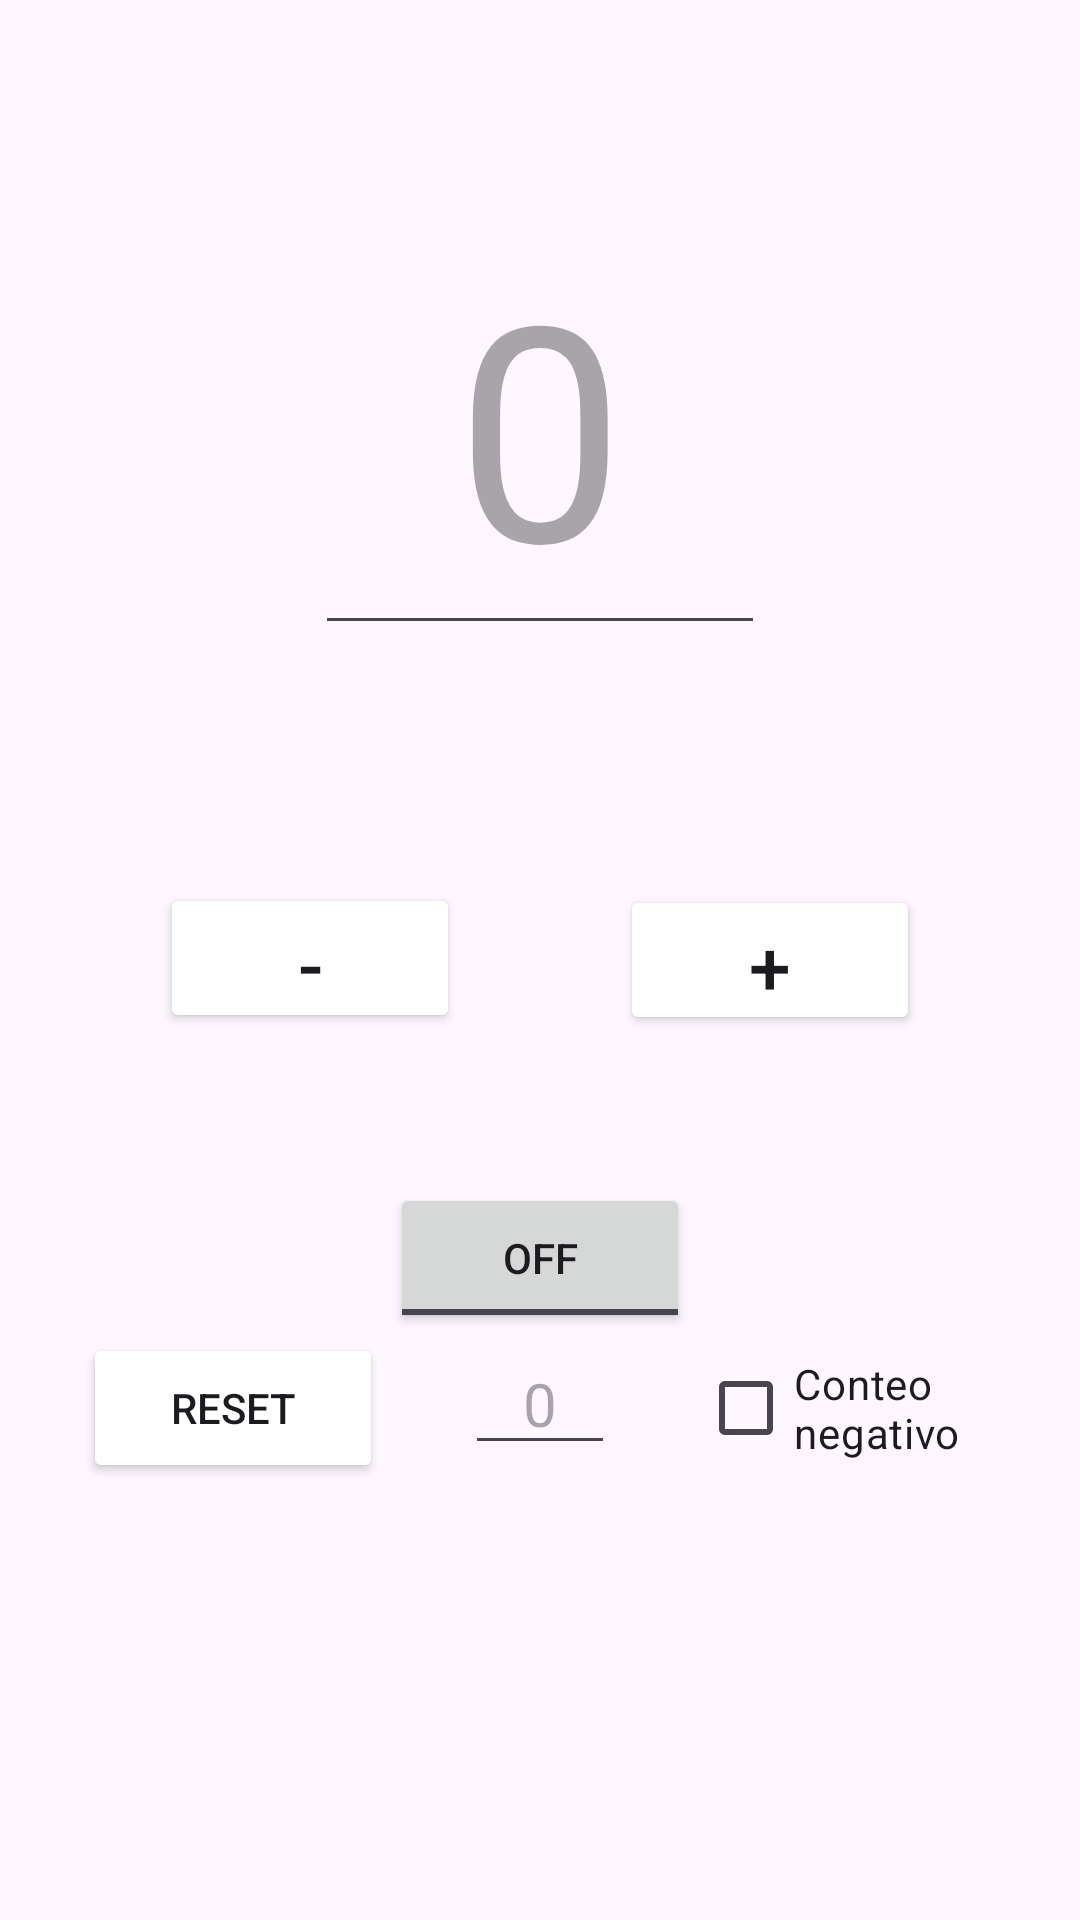

Reconstruct the res/layout file that produces this screen, plus the resources it refers to.
<!-- AndroidManifest.xml: application theme Theme.EjerciciosPMYDM -->
<!-- res/layout/activity_conteo.xml -->
<?xml version="1.0" encoding="utf-8"?>
<androidx.constraintlayout.widget.ConstraintLayout xmlns:android="http://schemas.android.com/apk/res/android"
    xmlns:app="http://schemas.android.com/apk/res-auto"
    xmlns:tools="http://schemas.android.com/tools"
    android:layout_width="match_parent"
    android:layout_height="match_parent"
    tools:context=".Conteo_activity">

    <EditText
        android:id="@+id/contador"
        android:layout_width="wrap_content"
        android:layout_height="wrap_content"
        android:minWidth="150dp"
        app:layout_constraintTop_toTopOf="parent"
        app:layout_constraintStart_toStartOf="parent"
        app:layout_constraintEnd_toEndOf="parent"
        app:layout_constraintBottom_toTopOf="@id/mas"
        android:layout_marginBottom="15dp"
        android:hint="0"
        android:textSize="100sp"
        android:textAlignment="center"
        android:inputType="numberSigned"

        />

    <ToggleButton
        android:id="@+id/onoff"
        android:layout_width="100dp"
        android:layout_height="50dp"
        android:text="OFF"
        android:checked="false"
        app:layout_constraintTop_toBottomOf="@id/menos"
        app:layout_constraintStart_toStartOf="parent"
        app:layout_constraintEnd_toEndOf="parent"
        android:layout_marginTop="50dp"
        />

    <Button
        android:id="@+id/reset"
        android:layout_width="100dp"
        android:layout_height="50dp"
        android:backgroundTint="@color/elements_color"
        android:text="RESET"
        app:layout_constraintTop_toBottomOf="@id/onoff"
        app:layout_constraintStart_toStartOf="parent"
        app:layout_constraintEnd_toStartOf="@id/num"

        />

    <EditText
        android:id="@+id/num"
        android:minWidth="50dp"
        android:layout_width="wrap_content"
        android:layout_height="wrap_content"
        app:layout_constraintTop_toBottomOf="@id/onoff"
        app:layout_constraintStart_toEndOf="@id/reset"
        app:layout_constraintEnd_toStartOf="@id/check"
        android:hint="0"
        android:textSize="20sp"
        android:textAlignment="center"
        android:inputType="numberSigned"
        />

    <CheckBox
        android:id="@+id/check"
        android:layout_width="100dp"
        android:layout_height="50dp"
        android:text="Conteo negativo"
        app:layout_constraintTop_toBottomOf="@id/onoff"
        app:layout_constraintStart_toEndOf="@id/num"
        app:layout_constraintEnd_toEndOf="parent"

        />

    <Button
        android:id="@+id/menos"
        android:layout_width="100dp"
        android:layout_height="50dp"
        android:backgroundTint="@color/elements_color"
        android:text="-"
        android:textSize="25sp"

        app:layout_constraintBottom_toBottomOf="parent"
        app:layout_constraintEnd_toStartOf="@id/mas"
        app:layout_constraintStart_toStartOf="parent"
        app:layout_constraintTop_toTopOf="parent"
        app:layout_constraintVertical_bias="0.499" />

    <Button
        android:id="@+id/mas"
        android:layout_width="100dp"
        android:layout_height="50dp"
        android:text="+"
        android:textSize="25sp"

        app:layout_constraintBottom_toBottomOf="parent"
        app:layout_constraintEnd_toEndOf="parent"
        app:layout_constraintStart_toEndOf="@id/menos"
        app:layout_constraintTop_toTopOf="parent"
        android:backgroundTint="@color/elements_color"/>
</androidx.constraintlayout.widget.ConstraintLayout>
<!-- resources referenced by this layout -->
<resources>
  <style name="Theme.EjerciciosPMYDM" parent="Base.Theme.EjerciciosPMYDM" />
  <style name="Base.Theme.EjerciciosPMYDM" parent="Theme.Material3.DayNight.NoActionBar">
          
          <item name="colorPrimary">@color/brown_elements</item>
      </style>
  <color name="brown_elements">#8c2f09</color>
</resources>
